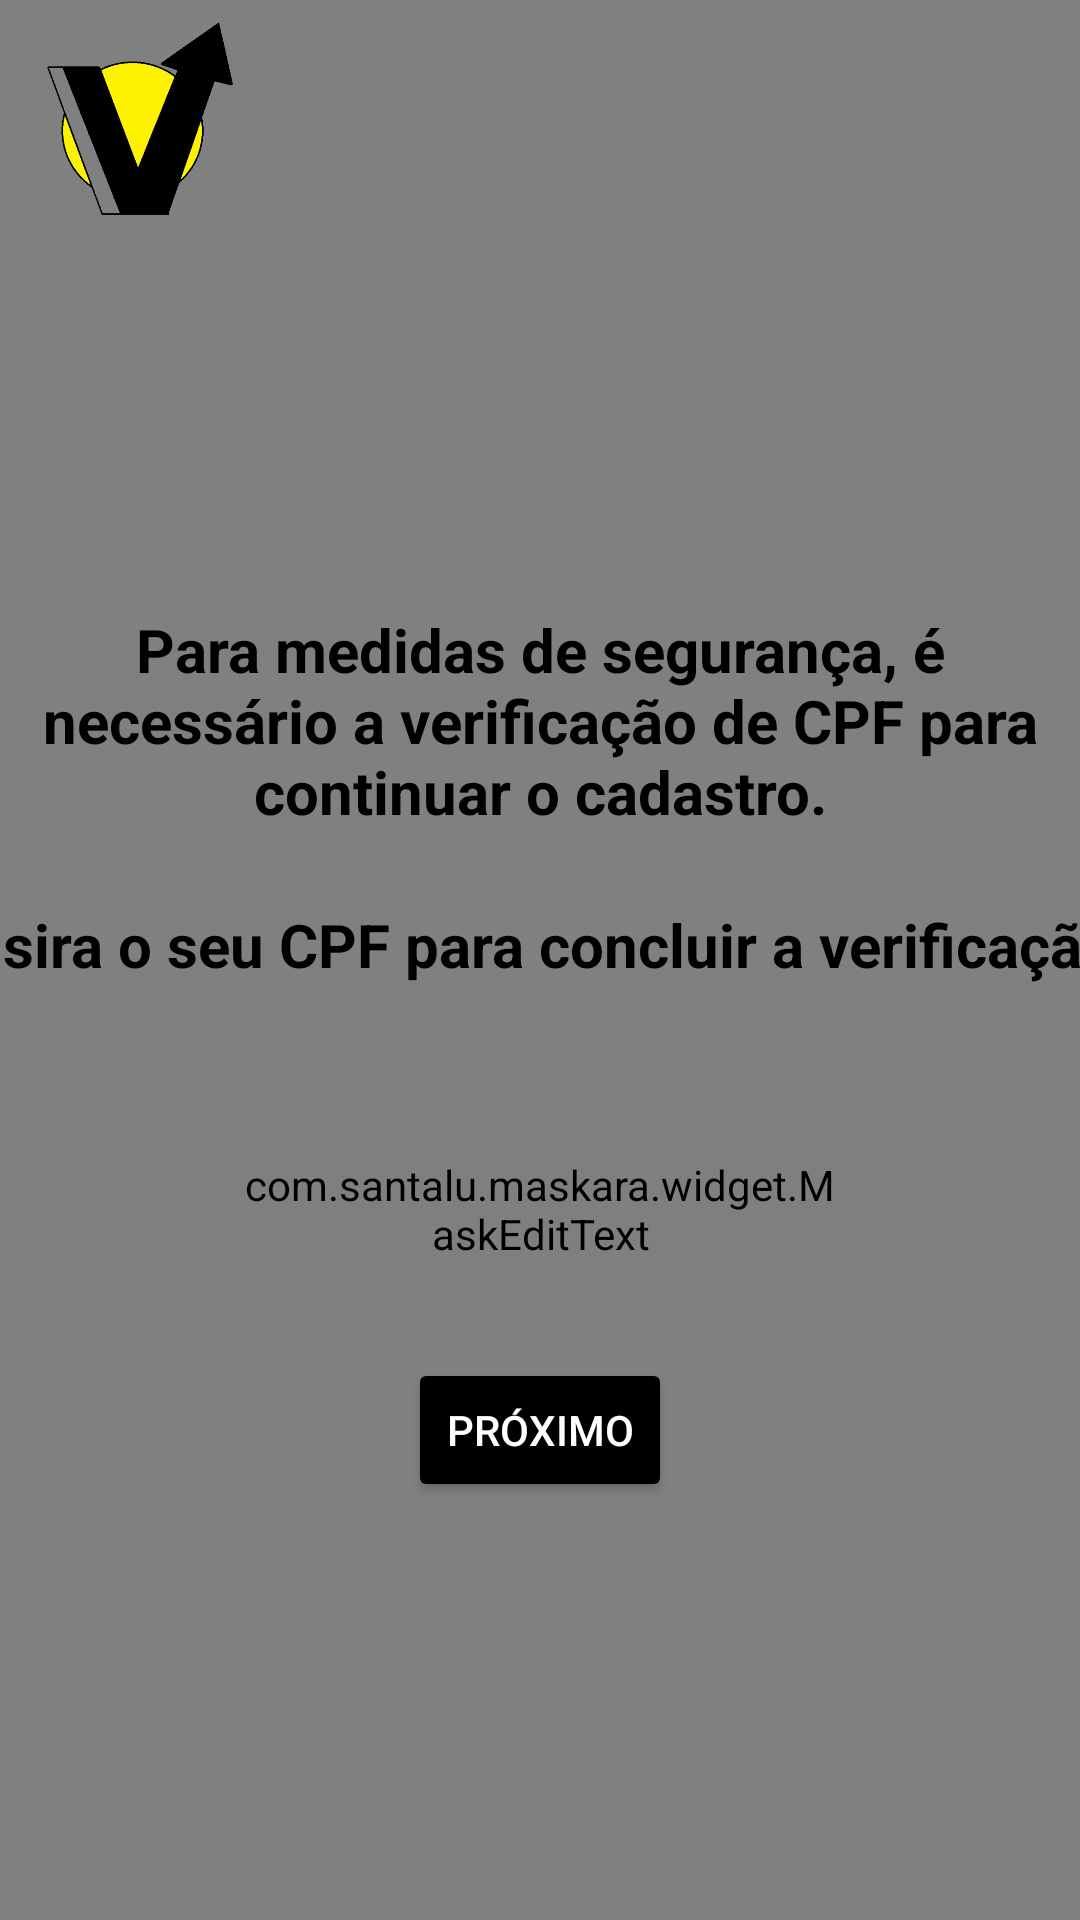

This screen was rendered from an Android layout file. Write that file and the resources it references.
<!-- AndroidManifest.xml: application theme Theme.Vupper -->
<!-- res/layout/activity_medida_seguranca_cpf_motorista.xml -->
<?xml version="1.0" encoding="utf-8"?>
<androidx.constraintlayout.widget.ConstraintLayout xmlns:android="http://schemas.android.com/apk/res/android"
    xmlns:app="http://schemas.android.com/apk/res-auto"
    xmlns:tools="http://schemas.android.com/tools"
    android:layout_width="match_parent"
    android:layout_height="match_parent"
    android:background="#808080"
    android:foregroundTint="#000000"
    tools:context=".MedidaSeguranca_CPF_Motorista">

    <ImageView
        android:id="@+id/imageView6"
        android:layout_width="84dp"
        android:layout_height="74dp"
        android:layout_marginStart="3dp"
        android:layout_marginTop="3dp"
        app:layout_constraintStart_toStartOf="parent"
        app:layout_constraintTop_toTopOf="parent"
        app:srcCompat="@drawable/logovupper" />

    <TextView
        android:id="@+id/textView19"
        android:layout_width="wrap_content"
        android:layout_height="wrap_content"
        android:layout_marginStart="8dp"
        android:layout_marginTop="203dp"
        android:layout_marginEnd="8dp"
        android:text="Para medidas de segurança, é necessário a verificação de CPF para continuar o cadastro."
        android:textAlignment="center"
        android:textAllCaps="false"
        android:textColor="#000000"
        android:textSize="20sp"
        android:textStyle="bold"
        app:layout_constraintEnd_toEndOf="parent"
        app:layout_constraintStart_toStartOf="parent"
        app:layout_constraintTop_toTopOf="parent" />

    <TextView
        android:id="@+id/textView20"
        android:layout_width="396dp"
        android:layout_height="52dp"
        android:layout_marginTop="24dp"
        android:text="Insira o seu CPF para concluir a verificação:"
        android:textAlignment="center"
        android:textColor="#000000"
        android:textSize="20sp"
        android:textStyle="bold"
        app:layout_constraintEnd_toEndOf="parent"
        app:layout_constraintStart_toStartOf="parent"
        app:layout_constraintTop_toBottomOf="@+id/textView19" />


    <com.santalu.maskara.widget.MaskEditText
        android:id="@+id/inputPlacaVan"
        android:layout_width="match_parent"
        android:layout_height="wrap_content"
        android:layout_marginStart="80dp"
        android:layout_marginTop="32dp"
        android:layout_marginEnd="80dp"
        android:hint="___.___.___-__"
        android:inputType="number"
        android:textAlignment="center"
        android:textColor="#000000"
        android:textSize="20sp"
        app:layout_constraintEnd_toEndOf="parent"
        app:layout_constraintHorizontal_bias="0.0"
        app:layout_constraintStart_toStartOf="parent"
        app:layout_constraintTop_toBottomOf="@+id/textView20"
        app:mask="___.___.___-__"
        app:maskCharacter="_"
        app:maskStyle="completable"
        tools:ignore="TouchTargetSizeCheck" />

    <Button
        android:id="@+id/buttonProx"
        android:layout_width="wrap_content"
        android:layout_height="wrap_content"
        android:layout_marginTop="32dp"
        android:backgroundTint="#000000"
        android:text="Próximo"
        android:textColor="#FFFFFF"
        app:layout_constraintEnd_toEndOf="parent"
        app:layout_constraintStart_toStartOf="parent"
        app:layout_constraintTop_toBottomOf="@+id/inputPlacaVan" />

</androidx.constraintlayout.widget.ConstraintLayout>
<!-- resources referenced by this layout -->
<resources>
  <!-- drawable logovupper: png bitmap (drawable, 31596 bytes) -->
  <style name="Theme.Vupper" parent="Theme.MaterialComponents.DayNight.NoActionBar">
          
          <item name="colorPrimary">@color/black</item>
          <item name="colorPrimaryVariant">@color/black</item>
          <item name="colorOnPrimary">@color/white</item>
          
          <item name="colorSecondary">@color/black</item>
          <item name="colorSecondaryVariant">@color/black</item>
          <item name="colorOnSecondary">@color/black</item>
          
          <item name="android:statusBarColor">?attr/colorPrimaryVariant</item>
          
      </style>
  <!-- not gathered from this repository: default colours our renderer supplied (Android Studio template values) -->
  <color name="black">#FF000000</color>
  <color name="white">#FFFFFFFF</color>
</resources>
